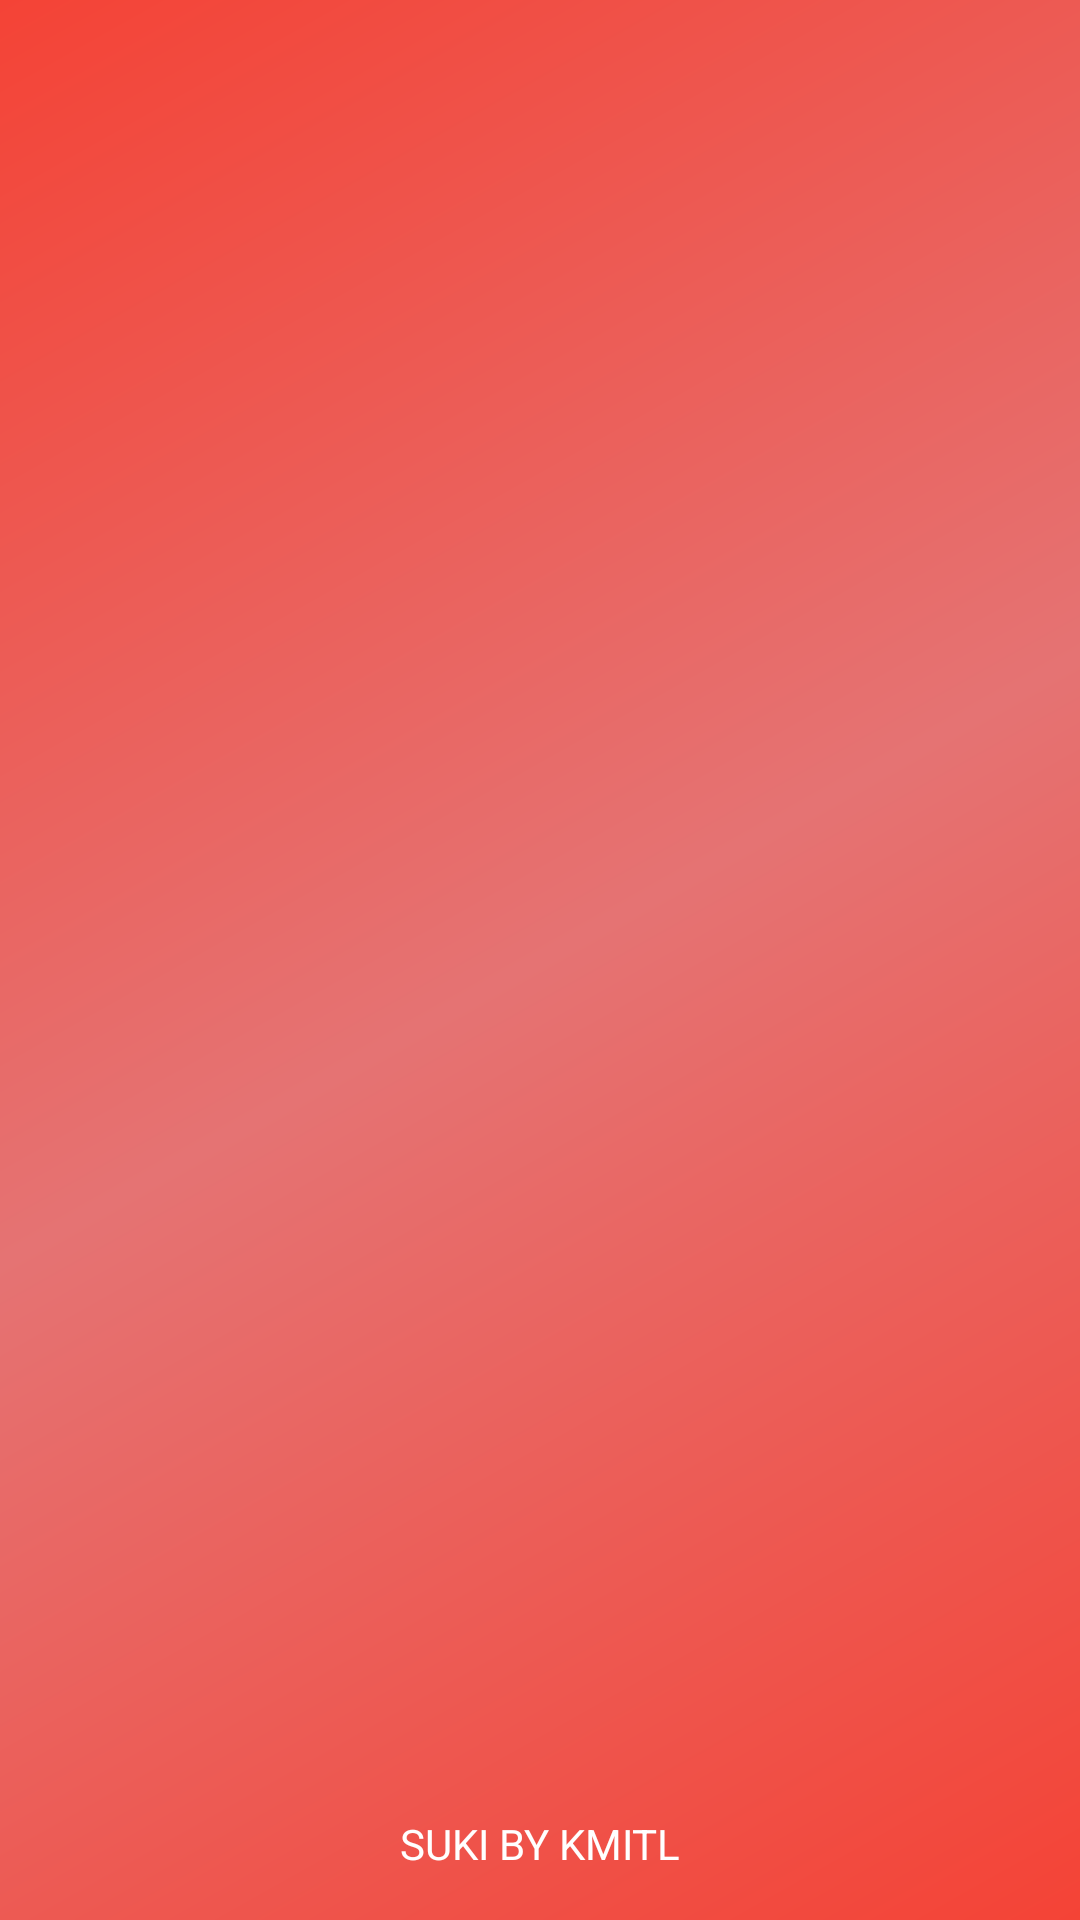

The Android layout XML behind this screen, and the referenced resources:
<!-- AndroidManifest.xml: application theme AppTheme.NoActionBar -->
<!-- res/layout/nav_header_main.xml -->
<?xml version="1.0" encoding="utf-8"?>
<LinearLayout xmlns:android="http://schemas.android.com/apk/res/android"
    android:layout_width="match_parent"
    android:layout_height="@dimen/nav_header_height"
    android:background="@drawable/side_nav_bar"
    android:gravity="bottom"
    android:orientation="vertical"
    android:paddingBottom="@dimen/activity_vertical_margin"
    android:paddingLeft="@dimen/activity_horizontal_margin"
    android:paddingRight="@dimen/activity_horizontal_margin"
    android:paddingTop="@dimen/activity_vertical_margin"
    android:theme="@style/ThemeOverlay.AppCompat.Dark">
    <ImageView
        android:id="@+id/imageView"
        android:layout_width="wrap_content"
        android:layout_height="80dp"
        android:layout_gravity="center"
        android:paddingTop="@dimen/nav_header_vertical_spacing"
        android:src="@drawable/logo" />

    <TextView
        android:layout_width="match_parent"
        android:layout_height="wrap_content"
        android:gravity="center"
        android:paddingTop="@dimen/nav_header_vertical_spacing"
        android:text="SUKI BY KMITL"
        android:textAppearance="@style/TextAppearance.AppCompat.Body1" />



</LinearLayout>
<!-- resources referenced by this layout -->
<resources>
  <dimen name="activity_horizontal_margin">16dp</dimen>
  <dimen name="activity_vertical_margin">16dp</dimen>
  <dimen name="nav_header_height">160dp</dimen>
  <dimen name="nav_header_vertical_spacing">16dp</dimen>
  <!-- drawable side_nav_bar (drawable) -->
  <shape xmlns:android="http://schemas.android.com/apk/res/android"
      android:shape="rectangle">
      <gradient
          android:angle="135"
          android:centerColor="#E57373"
          android:endColor="#F44336"
          android:startColor="#F44336"
          android:type="linear" />
  </shape>
  <style name="AppTheme.NoActionBar">
          <item name="windowActionBar">false</item>
          <item name="windowNoTitle">true</item>
      </style>
</resources>
